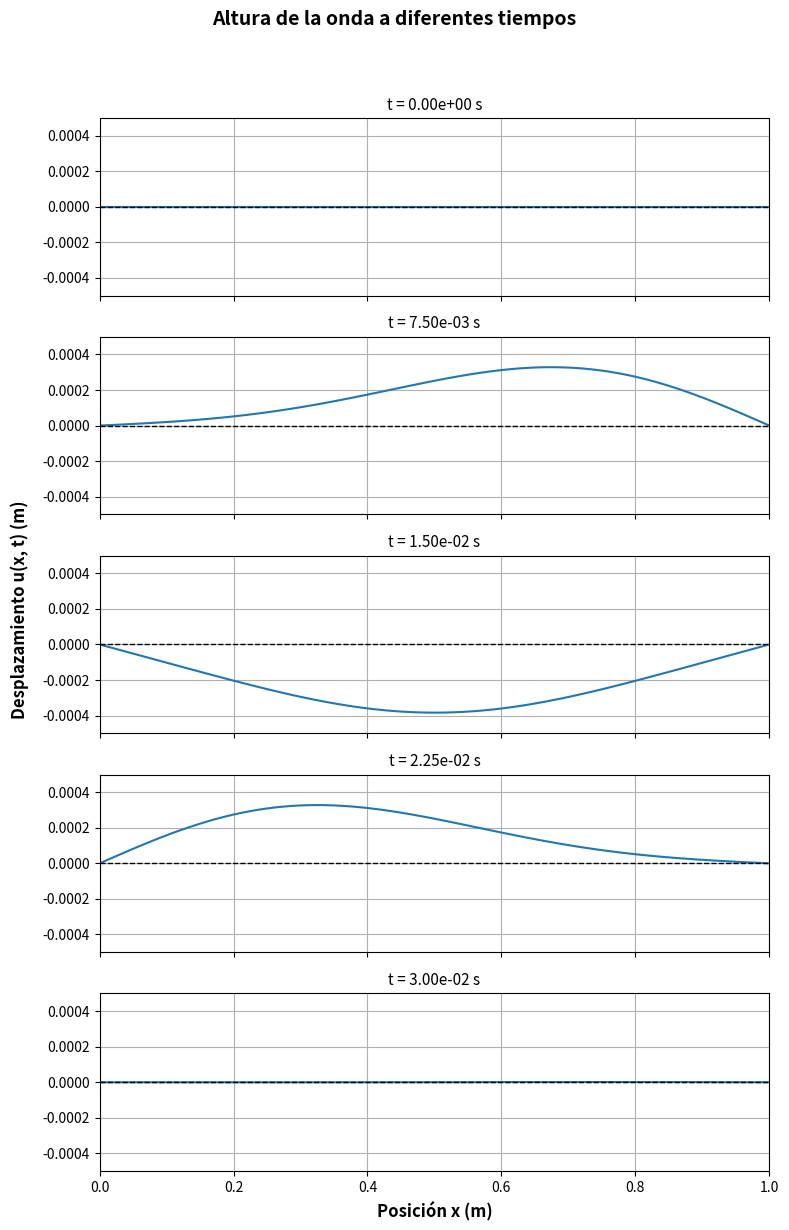
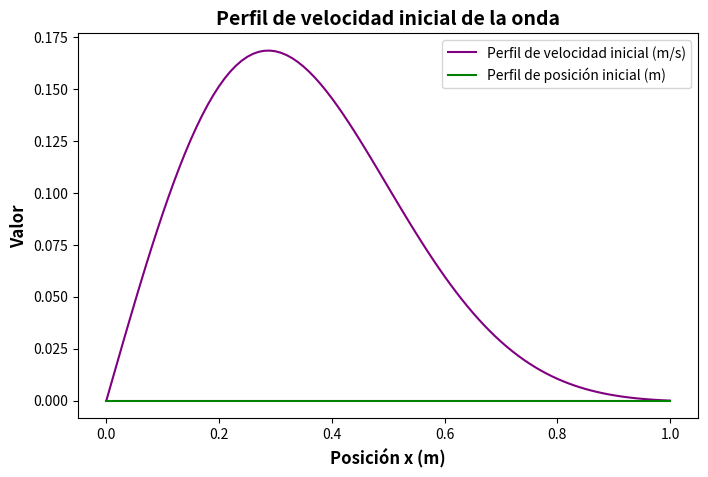
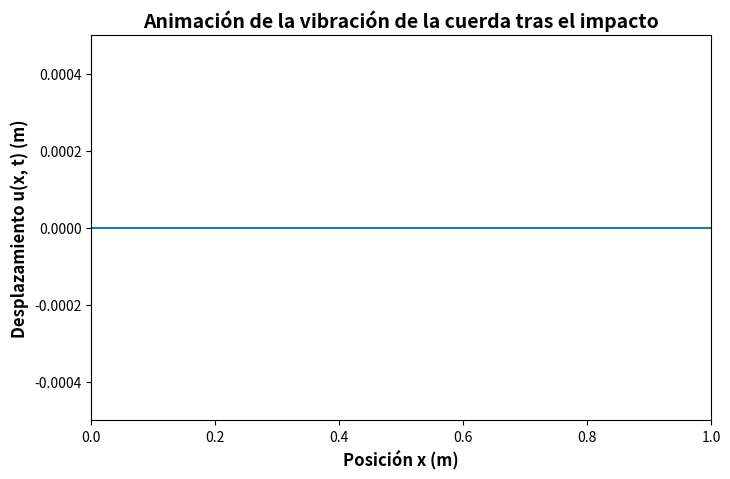

Source code (Python) for these figures, in order:
# Prácticas 10 y 11. Problema 1.

import numpy as np
import matplotlib.pyplot as plt
import matplotlib.animation as animation

# Parámetros físicos
L = 1.0     # Longitud de la cuerda (m)
v = 100.0   # Velocidad de propagación de la onda (m/s)
C = 1.0     # Constante del perfil de velocidad inicial de la onda (m/s)
sigma = 0.3 # Desviación estándar del perfil de velocidad inicial de la onda (gaussiano) (m)
d = 0.1     # Distancia desde uno de los extremos a la que se encuentra el punto de impacto (m)

# Parámetros numéricos
dx = 0.01   # Discretización del espacio (m). Paso espacial
dt = 1e-6   # Discretización del tiempo (s). Paso temporal
r = (v * dt / dx)**2 # Criterio de estabilidad de Von Neuman / Courant
assert r <= 1, "Violación de la condición de estabilidad de TPEC"

# Vector con la posición de los puntos en la malla que representa la cuerda (discretización espacial)
x = np.arange(0, L + dx, dx)
N = len(x)                   # Número de puntos en la malla

# Condiciones iniciales
u0 = np.zeros(N)             # Posición inicial de la cuerda horizontal (todos los puntos están en y=0)
psi = C * x * (L - x) / L**2 * np.exp(-((x - d)**2) / (2 * sigma**2))  # Perfil de velocidad inicial
u1 = np.zeros(N)                      # Primer paso temporal en la ecuación de onda: u(x, dt)
u1[1:-1] = u0[1:-1] + dt * psi[1:-1] + 0.5 * r * (u0[2:] - 2 * u0[1:-1] + u0[:-2])

# Número de cuadros para la animación
steps = 30000
reduction = 3 # Reducimos la cantidad de frames para optimizar

# Guardamos los estados en el tiempo
u_prev = u0.copy()
u_curr = u1.copy()
frames = [u_prev, u_curr]

# Precalcular las soluciones para la animación (Método TPEC: Tiempo Progresivo Espacio Centrado)
for j in range(steps):
    u_next = np.zeros(N)
    # Calculamos los siguientes valores de u usando la fórmula de diferencias finitas
    u_next[1:-1] = 2 * u_curr[1:-1] - u_prev[1:-1] + r * (u_curr[2:] - 2*u_curr[1:-1] + u_curr[0:-2])
    
    if j%reduction==0: 
        frames.append(u_next)  # Agregamos el siguiente estado a los frames
    
    u_prev, u_curr = u_curr, u_next  # Actualizamos los estados anteriores y actuales

# -- Visualización con matplotlib --

# Gráfico estático de la altura de la onda en distintos tiempos

# Tiempos seleccionados
selected_times = [0, (steps+1)//4, (steps+1)//2, 3*(steps+1)//4, steps]
num_plots = len(selected_times)

# Creamos los subplots con eje x compartido
fig, axes = plt.subplots(num_plots, 1, figsize=(8, 2.5*num_plots), sharex=True)

# Dibujamos cada línea
for ax, t in zip(axes, selected_times):
    ax.plot(x, frames[t//reduction])
    ax.set_ylim(-0.0005, 0.0005)
    ax.set_title(f"t = {t * dt:.2e} s", fontsize=11)
    ax.grid(True)
    ax.axhline(0, color='k', linestyle='--', linewidth=1)  # Línea de referencia en y=0

# Etiquetas comunes
axes[-1].set_xlim(0, 1)
axes[-1].set_xlabel("Posición x (m)", fontsize=12, fontweight='bold')
fig.supylabel("Desplazamiento u(x, t) (m)", fontsize=12, fontweight='bold')

# Título general
fig.suptitle("Altura de la onda a diferentes tiempos", fontsize=14, fontweight='bold')
fig.tight_layout(rect=[0, 0, 1, 0.95])  # Ajuste para espacio del título

plt.show()


# -- Gráfico del perfil inicial de la onda --

fig2, ax2 = plt.subplots(figsize=(8, 5))
ax2.plot(x, psi, label="Perfil de velocidad inicial (m/s)", color='purple')
ax2.plot(x, u0, label="Perfil de posición inicial (m)", color='green')
ax2.set_xlabel("Posición x (m)", fontsize=12, fontweight='bold')
ax2.set_ylabel("Valor", fontsize=12, fontweight='bold')
ax2.set_title("Perfil de velocidad inicial de la onda", fontsize=14, fontweight='bold')
ax2.legend(loc='best')
plt.show()

# -- Animación con Matplotlib --

# Configurar gráfico para la animación
fig, ax = plt.subplots(figsize=(8, 5))
line, = ax.plot(x, frames[0])  # Inicializamos el gráfico con el primer frame
ax.set_ylim(-0.0005, 0.0005)
ax.set_xlim(0, L)
ax.set_xlabel("Posición x (m)", fontsize=12, fontweight='bold')
ax.set_ylabel("Desplazamiento u(x, t) (m)", fontsize=12, fontweight='bold')
ax.set_title("Animación de la vibración de la cuerda tras el impacto", fontsize=14, fontweight='bold')

# Función de actualización para la animación de matplotlib
def update(frame):
    line.set_ydata(frames[frame])
    return line,

# Crear la animación con matplotlib
ani = animation.FuncAnimation(fig, update, frames=len(frames), interval= 1, blit=True)

# Guardar como Gif
guardar_gif = False
if guardar_gif:
    print("Guardando animación como 'vibracion_cuerda.gif'...")
    ani.save("vibracion_cuerda.gif", writer='pillow', fps=30)
    print("Gif guardado.")

# Guardar como MP4
guardar_video = False
if guardar_video:
    print("Guardando animación como 'vibracion_cuerda.mp4'...")
    ani.save("vibracion_cuerda.mp4", writer="ffmpeg", fps=30)
    print("Video guardado.")

# Mostrar la animación y hacer que se detenga cuando se cierra la ventana
plt.show(block=True)
